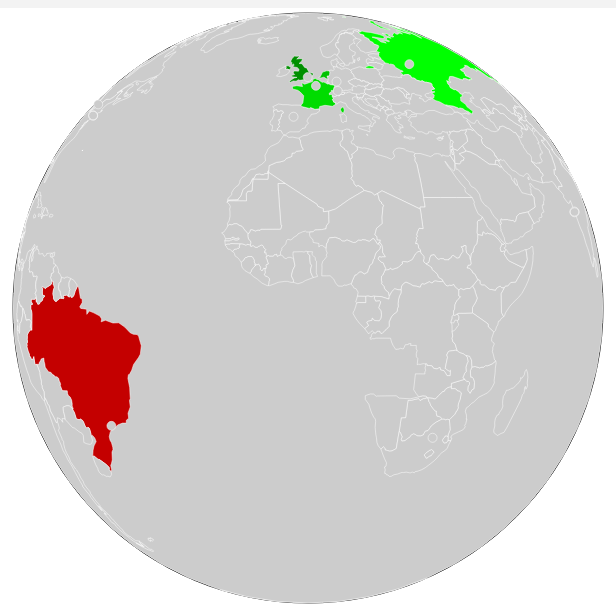
D3 v6 page, settled after 480 driven frames (8 s of simulated time); the page loaded 9 data file(s).


        // Script to handle the date slider
        // const startDate = new Date('2015-01-01');
        // const endDate = new Date('2024-04-01');
        
        // // Calculate total months difference
        // const totalMonths = (endDate.getFullYear() - startDate.getFullYear()) * 12 + (endDate.getMonth() - startDate.getMonth() + 1);
        
        // document.getElementById('date-slider').max = totalMonths - 1; // Set the max value of the slider

    
// ── js/main.js
// Create the orthographic projection
const width = 960, height = 600;
const projection = d3.geoOrthographic()
  .scale(295) // Adjust to fit the SVG
  .translate([width / 2, height / 2])
  .clipAngle(90); // Clip to hemisphere

const pathGenerator = d3.geoPath().projection(projection);

// Load the GeoJSON data and draw the countries
d3.json('data/world-geojson.json').then(geojsonData => {
  // Draw the globe background
  d3.select('#world-map')
    .append('circle')
    .attr('cx', width / 2)
    .attr('cy', height / 2)
    .attr('r', projection.scale())
    .attr('class', 'globe');

  // Draw each country
  d3.select('#world-map')
    .selectAll('path')
    .data(geojsonData.features)
    .enter()
    .append('path')
    .attr('d', pathGenerator)
    .attr('class', 'country');
    
});

function getColorForChange(changePercent) {
    // Define a base brightness to avoid too dark colors
    const baseBrightness = 100;  // Starts from this value to avoid near-black colors

    // Calculate color intensity based on the percentage change
    const intensity = Math.min(255, baseBrightness + Math.floor((255 - baseBrightness) * Math.abs(changePercent) / 10)); // Normalize and cap at 10% for full brightness

    if (changePercent === 0) {
        // Return a base color slightly lighter than black for zero percent
        return `rgb(${baseBrightness}, ${baseBrightness}, ${baseBrightness})`;
    } else if (changePercent > 0) {
        // Gains: Increase green intensity as the percentage increases
        return `rgb(0, ${intensity}, 0)`;  // Brighter green for higher gains
    } else {
        // Losses: Increase red intensity as the loss increases
        return `rgb(${intensity}, 0, 0)`;  // Brighter red for larger losses
    }
}


document.addEventListener('DOMContentLoaded', function() {
    const indicesDataPaths = {
        'Shanghai Composite': 'data/raw json/shanghai.json',
        'Nikkei': 'data/raw json/nikkei.json',
        'NASDAQ': 'data/raw json/nasdaq.json',
        'ASX': 'data/raw json/asx.json',
        'Bovespa': 'data/raw json/bovespa.json',
        'CAC': 'data/raw json/cac.json',
        'DAX': 'data/raw json/dax.json',
        'FTSE': 'data/raw json/ftse.json',
        'Hang Seng': 'data/raw json/hangseng.json',
        'KOSPI': 'data/raw json/kospi.json',
        'BMV': 'data/raw json/bmv.json',
        'Jakarta': 'data/raw json/jakarta.json',
        'Nifty': 'data/raw json/nifty.json',
        'AEX': 'data/raw json/aex.json',
        'MOEX': 'data/raw json/moex.json'
    };
    

    let indicesData = {};

    // Fetch all indices data
    Promise.all(Object.entries(indicesDataPaths).map(([index, path]) =>
        fetch(path)
        .then(response => response.json())
        .then(data => {
            indicesData[index] = data;
            console.log(`${index} data loaded successfully`);
        })
        .catch(error => console.error(`Error loading the data for ${index}:`, error))
    )).then(() => {
        console.log('All data loaded');
        initializeVisualization();
        setupDateSlider();
        updateVisualization(new Date(2015, 0, 1)); // Initial date January 1, 2015
    });

    // Function to format date for internal processing to "MM/DD/YYYY"
    function formatDateToMMDDYYYY(date) {
        const d = new Date(date);
        const mm = ('0' + (d.getMonth() + 1)).slice(-2); // months from 1-12
        const dd = ('0' + d.getDate()).slice(-2);
        const yyyy = d.getFullYear();
        return mm + '/' + dd + '/' + yyyy;
    }

    // Function to display date in "Month YYYY" format
    function formatDateToMonthYYYY(date) {
        const monthNames = ["January", "February", "March", "April", "May", "June",
                            "July", "August", "September", "October", "November", "December"];
        const d = new Date(date);
        const month = monthNames[d.getMonth()];
        const year = d.getFullYear();
        return `${month} ${year}`;
    }

    // Function to update visualization and log index return on selected date
    function updateVisualization(currentDate) {
        const processingDate = formatDateToMMDDYYYY(currentDate); // Format "MM/DD/YYYY" for processing
        const displayDate = formatDateToMonthYYYY(currentDate); // Format "Month YYYY" for display
    
        const countries = {
            'China': 'Shanghai Composite',
            'Japan': 'Nikkei',
            'United States of America': 'NASDAQ',
            'Australia': 'ASX',
            'Brazil': 'Bovespa',
            'France': 'CAC',
            'Germany': 'DAX',
            'United Kingdom': 'FTSE',
            'Hong Kong': 'Hang Seng',
            'South Korea': 'KOSPI',
            'Mexico': 'BMV',               
            'Indonesia': 'Jakarta',       
            'India': 'Nifty',            
            'Russia': 'MOEX',
            'Netherlands': 'AEX'
        };
        
    
        Object.entries(countries).forEach(([country, index]) => {
            if (!indicesData[index]) {
                console.error(`Data for ${index} is not loaded or undefined.`);
                return;
            }
            
            const entry = indicesData[index].find(d => d['\ufeff"Date"'] === processingDate);
    
            if (entry) {
                const changePercent = parseFloat(entry['Change %'].replace('%', ''));
                const color = getColorForChange(changePercent);
                console.log(`${index} on ${displayDate}: ${entry.Price}, Change: ${changePercent}%`);
    
                d3.selectAll('.country').filter(d => d.properties && d.properties.name === country)
                    .style('fill', color);
            } else {
                console.log(`No data available for ${displayDate} in ${index}`);
            }
        });
    }

    // Function to initialize the visualization components
    function initializeVisualization() {
        console.log('Visualization components are being set up');
        d3.selectAll('.country').style('fill', '#ccc'); // Default color
    }

    // Function to setup the date slider and its interaction
    function setupDateSlider() {
        const slider = document.getElementById('date-slider');
        slider.addEventListener('input', function(e) {
            const monthCount = parseInt(e.target.value, 10);
            const currentDate = new Date(2015, monthCount, 1); // Base year 2015, add months from slider
            document.getElementById('date-label').innerText = formatDateToMonthYYYY(currentDate);
            updateVisualization(currentDate);
        });
        console.log('Date slider set up complete');
    }
});



// Define zoom behavior
const zoom = d3.zoom()
    .scaleExtent([150, 800]) // Limit the scale to between 150 and 800
    .on('zoom', (event) => {
        // Adjust the projection scale based on zoom
        projection.scale(event.transform.k);
        // Update the paths and circle radius to reflect the new scale
        d3.selectAll('path').attr('d', pathGenerator);
        d3.select('.globe').attr('r', projection.scale());
    });

// Define drag behavior
const drag = d3.drag()
    .on('start', (event) => {
        const [x, y] = d3.pointer(event, this);
        dragStart = {x: x, y: y, rotate: projection.rotate()};
    })
    .on('drag', (event) => {
        const r = dragStart.rotate;
        const k = sensitivity / projection.scale();
        const rotate = [
            r[0] + (d3.pointer(event, this)[0] - dragStart.x) * k,
            r[1] - (d3.pointer(event, this)[1] - dragStart.y) * k
        ];
        projection.rotate(rotate);
        d3.selectAll('path').attr('d', pathGenerator);
    });

// Add the drag and zoom behaviors to the svg
const svg = d3.select('#world-map');
svg.call(drag).call(zoom);

// Define drag sensitivity and rotation start position
const sensitivity = 75;
let dragStart = {};




### data: data/world-geojson.json
{
 "type": "FeatureCollection",
 "features": [
  {
   "type": "Feature",
   "id": "AFG",
   "properties": {
    "name": "Afghanistan"
   },
   "geometry": {
    "type": "Polygon",
    "coordinates": "[... 1 items]"
   }
  },
  {
   "type": "Feature",
   "id": "AGO",
   "properties": {
    "name": "Angola"
   },
   "geometry": {
    "type": "MultiPolygon",
    "coordinates": "[... 2 items]"
   }
  },
  {
   "type": "Feature",
   "id": "ALB",
   "properties": {
    "name": "Albania"
   },
   "geometry": {
    "type": "Polygon",
    "coordinates": "[... 1 items]"
   }
  },
  {
   "type": "Feature",
   "id": "ARE",
   "properties": {
    "name": "United Arab Emirates"
   },
   "geometry": {
    "type": "Polygon",
    "coordinates": "[... 1 items]"
   }
  },
  {
   "type": "Feature",
   "id": "ARG",
   "properties": {
    "name": "Argentina"
   },
   "geometry": {
    "type": "MultiPolygon",
    "coordinates": "[... 2 items]"
   }
  },
  {
   "type": "Feature",
   "id": "ARM",
   "properties": {
    "name": "Armenia"
   },
   "geometry": {
    "type": "Polygon",
    "coordinates": "[... 1 items]"
   }
  },
  {
   "type": "Feature",
   "id": "ATA",
   "properties": {
    "name": "Antarctica"
   },
   "geometry": {
    "type": "MultiPolygon",
    "coordinates": "[... 8 items]"
   }
  },
  {
   "type": "Feature",
   "id": "ATF",
   "properties": {
    "name": "French Southern and Antarctic Lands"
   },
   "geometry": {
    "type": "Polygon",
    "coordinates": "[... 1 items]"
   }
  },
  "... 173 more items"
 ]
}